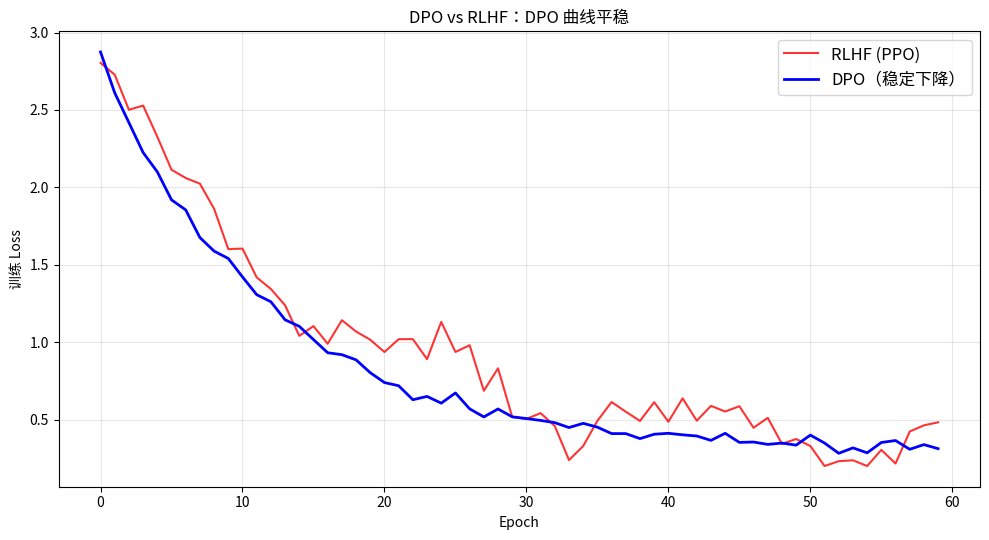
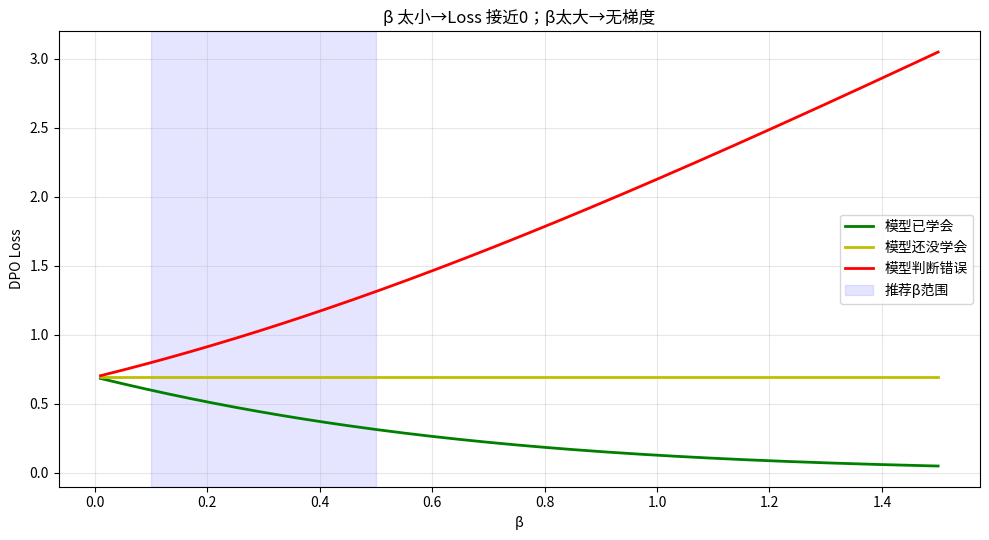
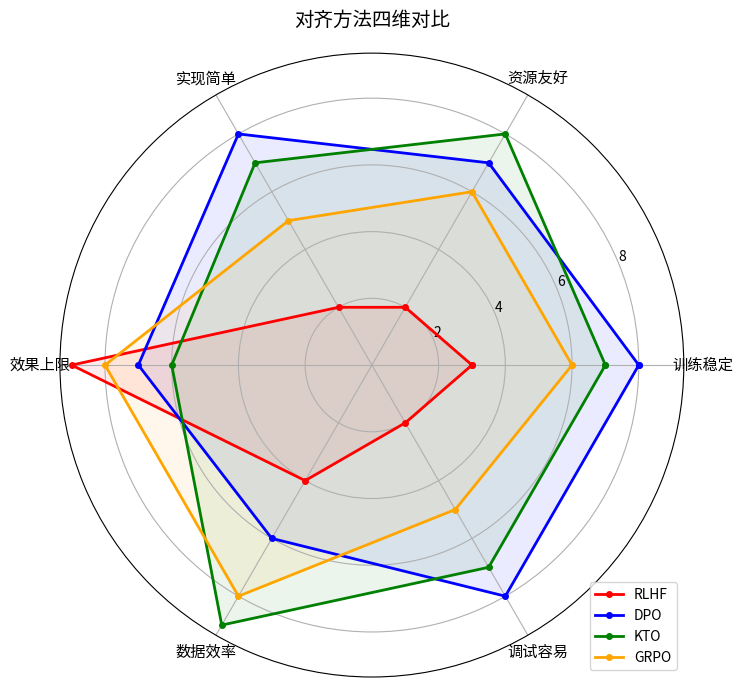

Write the Python code that produced these figures, in order.
import numpy as np

def dpo_loss(lp_w, lp_l, lp_w_ref, lp_l_ref, beta=0.1):
    r_w = beta * (lp_w - lp_w_ref)
    r_l = beta * (lp_l - lp_l_ref)
    logit = r_w - r_l
    return -np.log(1 / (1 + np.exp(-logit)))

cases = [("模型正确区分", -2.0, -4.0, -3.0, -3.0),
         ("模型判断错误", -4.0, -2.0, -3.0, -3.0),
         ("模型还没学会", -3.0, -3.0, -3.0, -3.0)]
for name, pw, pl, rw, rl in cases:
    print(f"  {name:12s} → Loss = {dpo_loss(pw, pl, rw, rl):.4f}")
print("→ 已区分好坏时 Loss 最低；判断错误时最高。")

import numpy as np
import matplotlib.pyplot as plt
from matplotlib import font_manager
font_path = "/usr/share/fonts/opentype/noto/NotoSansCJK-Regular.ttc"
font_manager.fontManager.addfont(font_path)
font_name = font_manager.FontProperties(fname=font_path).get_name()
plt.rcParams["font.family"] = font_name
plt.rcParams["axes.unicode_minus"] = False
np.random.seed(4); epochs = 60
erlhf = 2.5*np.exp(-np.arange(epochs)/15)+0.3+0.15*np.sin(np.arange(epochs)/3)+np.random.normal(0,0.08,epochs)
erlhf = np.maximum(erlhf, 0.2)
edpo = 2.5*np.exp(-np.arange(epochs)/12)+0.3+np.random.normal(0,0.03,epochs)
edpo = np.maximum(edpo, 0.2)
fig, ax = plt.subplots(figsize=(10, 5.5))
ax.plot(range(epochs), erlhf, 'r-', lw=1.5, label='RLHF (PPO)', alpha=0.8)
ax.plot(range(epochs), edpo, 'b-', lw=2, label='DPO（稳定下降）')
ax.set_xlabel('Epoch'); ax.set_ylabel('训练 Loss')
ax.set_title('DPO vs RLHF：DPO 曲线平稳')
ax.legend(fontsize=12); ax.grid(True, alpha=0.3); plt.tight_layout(); plt.show()

import numpy as np
import matplotlib.pyplot as plt
from matplotlib import font_manager
font_path = "/usr/share/fonts/opentype/noto/NotoSansCJK-Regular.ttc"
font_manager.fontManager.addfont(font_path)
font_name = font_manager.FontProperties(fname=font_path).get_name()
plt.rcParams["font.family"] = font_name
plt.rcParams["axes.unicode_minus"] = False
betas = np.linspace(0.01, 1.5, 150)
def dl(b, r): return -np.log(1/(1+np.exp(-b*r)))
fig, ax = plt.subplots(figsize=(10, 5.5))
ax.plot(betas, dl(betas,  2.0), 'g-', lw=2, label='模型已学会')
ax.plot(betas, dl(betas,  0.0), 'y-', lw=2, label='模型还没学会')
ax.plot(betas, dl(betas, -2.0), 'r-', lw=2, label='模型判断错误')
ax.axvspan(0.1, 0.5, alpha=0.1, color='blue', label='推荐β范围')
ax.set_xlabel('β'); ax.set_ylabel('DPO Loss')
ax.set_title('β 太小→Loss 接近0；β太大→无梯度')
ax.legend(fontsize=10); ax.grid(True, alpha=0.3); plt.tight_layout(); plt.show()

import numpy as np
import matplotlib.pyplot as plt
from matplotlib import font_manager
font_path = "/usr/share/fonts/opentype/noto/NotoSansCJK-Regular.ttc"
font_manager.fontManager.addfont(font_path)
font_name = font_manager.FontProperties(fname=font_path).get_name()
plt.rcParams["font.family"] = font_name
plt.rcParams["axes.unicode_minus"] = False
cats = ['训练稳定','资源友好','实现简单','效果上限','数据效率','调试容易']
rlhf,dpo,kto,grpo = [3,2,2,9,4,2],[8,7,8,7,6,8],[7,8,7,6,9,7],[6,6,5,8,8,5]
angles = np.linspace(0, 2*np.pi, len(cats), endpoint=False).tolist()+[0]
fig, ax = plt.subplots(figsize=(7.5,7.5), subplot_kw=dict(polar=True))
for s,name,col in [(rlhf,'RLHF','red'),(dpo,'DPO','blue'),(kto,'KTO','green'),(grpo,'GRPO','orange')]:
    ax.plot(angles, s+s[:1], '-o', lw=2, label=name, color=col, ms=4)
    ax.fill(angles, s+s[:1], alpha=0.08, color=col)
ax.set_xticks(angles[:-1]); ax.set_xticklabels(cats, fontsize=11)
ax.set_title('对齐方法四维对比', fontsize=14, pad=20)
ax.legend(loc='lower right', fontsize=10); plt.tight_layout(); plt.show()
